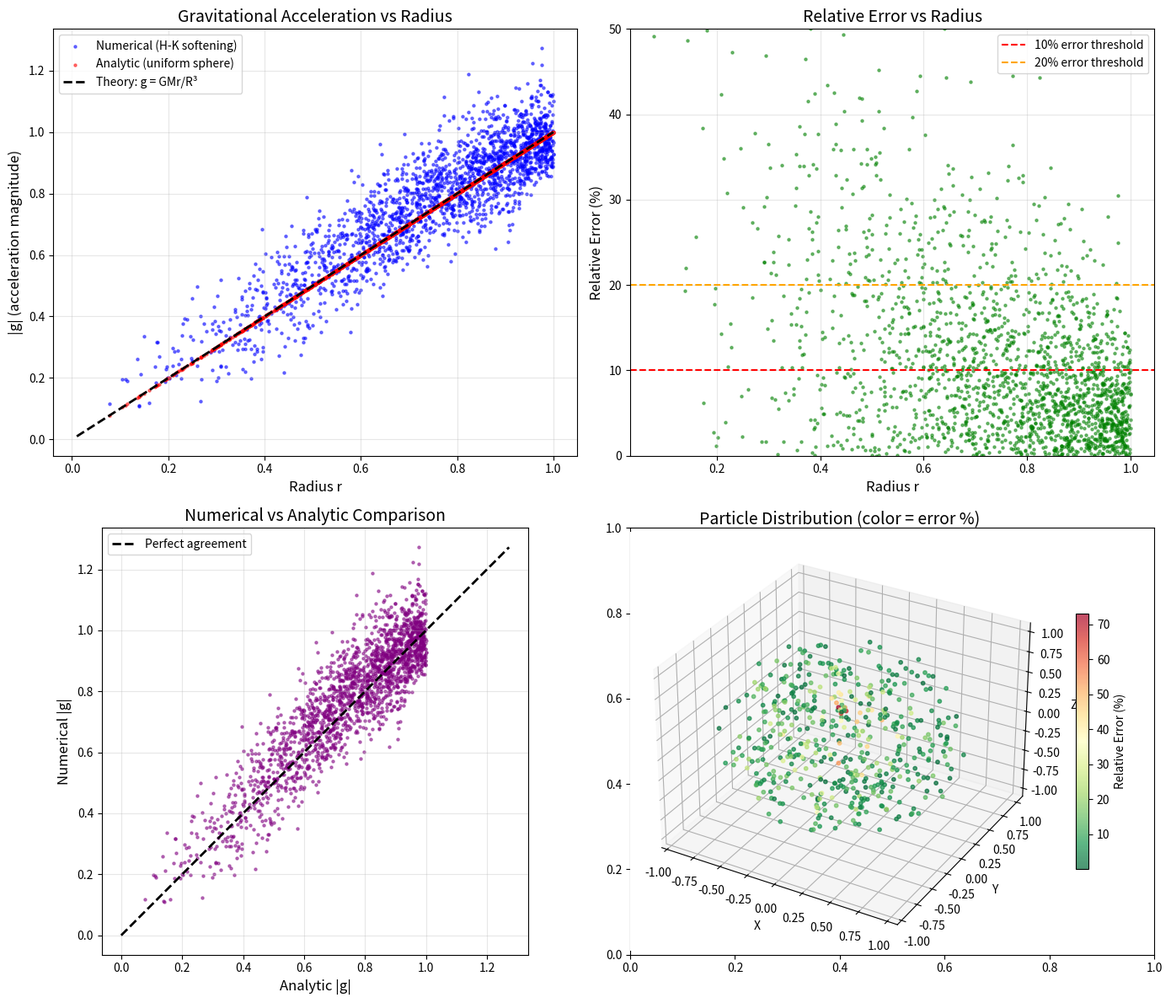

The script that saved this image: (Note: this script raises an exception after producing the figure.)
#!/usr/bin/env python3
"""
Verify 3D gravity calculation against analytic solution for a uniform sphere.

This script:
1. Creates a uniform density sphere particle distribution
2. Computes direct N-body gravity with softening (using same kernels as SPH code)
3. Compares with analytic solution
4. Plots both for visual verification

Analytic solution for uniform sphere:
- Inside (r < R):  g = (4/3) * π * G * ρ * r  (linear with radius)
- Outside (r ≥ R): g = G * M / r²            (point mass)
"""

import numpy as np
import matplotlib.pyplot as plt
from mpl_toolkits.mplot3d import Axes3D

# =============================================================================
# Physical Constants and Parameters
# =============================================================================
G = 1.0           # Gravitational constant (code units)
M_total = 1.0     # Total mass
R_sphere = 1.0    # Sphere radius
N_particles = 2000  # Number of particles
h_softening = 0.1   # Softening length (fixed)

# Derived quantities
rho = M_total / (4/3 * np.pi * R_sphere**3)  # Uniform density
m_particle = M_total / N_particles            # Mass per particle

# =============================================================================
# Hernquist-Katz Softening Kernels (same as in C++ code)
# =============================================================================
def hernquist_katz_f(r, h):
    """Potential softening kernel f(r,h) - Hernquist & Katz 1989"""
    e = h * 0.5
    u = r / e

    if u < 1.0:
        return (-0.5 * u * u * (1.0/3.0 - 3.0/20.0 * u*u + u*u*u/20.0) + 1.4) / e
    elif u < 2.0:
        return -1.0 / (15.0 * r) + (-u*u * (4.0/3.0 - u + 0.3*u*u - u*u*u/30.0) + 1.6) / e
    else:
        return 1.0 / r

def hernquist_katz_g(r, h):
    """Force softening kernel g(r,h) - Hernquist & Katz 1989"""
    e = h * 0.5
    u = r / e

    if u < 1.0:
        return (4.0/3.0 - 1.2*u*u + 0.5*u*u*u) / (e**3)
    elif u < 2.0:
        return (-1.0/15.0 + 8.0/3.0*u**3 - 3.0*u**4 + 1.2*u**5 - u**6/6.0) / (r**3)
    else:
        return 1.0 / (r**3)

# Vectorized versions
hernquist_katz_f_vec = np.vectorize(hernquist_katz_f)
hernquist_katz_g_vec = np.vectorize(hernquist_katz_g)

# =============================================================================
# Particle Distribution
# =============================================================================
def create_uniform_sphere(n_particles, radius, seed=42):
    """Create uniformly distributed particles in a sphere using rejection sampling"""
    rng = np.random.default_rng(seed)

    positions = []
    while len(positions) < n_particles:
        # Generate random points in cube
        batch_size = n_particles * 2
        x = rng.uniform(-radius, radius, batch_size)
        y = rng.uniform(-radius, radius, batch_size)
        z = rng.uniform(-radius, radius, batch_size)

        # Keep only points inside sphere
        r2 = x**2 + y**2 + z**2
        mask = r2 <= radius**2

        for i in range(len(x)):
            if mask[i] and len(positions) < n_particles:
                positions.append([x[i], y[i], z[i]])

    return np.array(positions)

# =============================================================================
# Gravity Computation
# =============================================================================
def compute_gravity_direct(positions, masses, h):
    """
    Compute gravitational acceleration using direct N-body summation
    with Hernquist-Katz softening (same as SPH code with lookup tables)
    """
    n = len(positions)
    accelerations = np.zeros((n, 3))

    for i in range(n):
        for j in range(n):
            if i == j:
                continue

            r_ij = positions[i] - positions[j]
            r = np.linalg.norm(r_ij)

            if r < 1e-10:
                continue

            # Use Hernquist-Katz force kernel
            g_val = hernquist_katz_g(r, h)

            # F_i = -G * m_i * m_j * g(r,h) * r_ij
            # a_i = F_i / m_i = -G * m_j * g(r,h) * r_ij
            accelerations[i] -= G * masses[j] * g_val * r_ij

    return accelerations

def compute_gravity_analytic(positions, M_total, R_sphere):
    """
    Compute analytic gravitational acceleration for uniform sphere

    Inside (r < R):  g = (4/3) * π * G * ρ * r = G * M * r / R³
    Outside (r ≥ R): g = G * M / r²
    """
    n = len(positions)
    accelerations = np.zeros((n, 3))

    for i in range(n):
        r_vec = positions[i]
        r = np.linalg.norm(r_vec)

        if r < 1e-10:
            continue

        r_hat = r_vec / r

        if r < R_sphere:
            # Inside: linear with r
            g_mag = G * M_total * r / (R_sphere**3)
        else:
            # Outside: inverse square
            g_mag = G * M_total / (r**2)

        # Acceleration points toward center (negative r_hat)
        accelerations[i] = -g_mag * r_hat

    return accelerations

# =============================================================================
# Main Computation
# =============================================================================
print("=" * 60)
print("3D Gravity Verification: Uniform Sphere")
print("=" * 60)
print(f"Parameters:")
print(f"  N_particles = {N_particles}")
print(f"  M_total     = {M_total}")
print(f"  R_sphere    = {R_sphere}")
print(f"  h_softening = {h_softening}")
print(f"  ρ (density) = {rho:.4f}")
print()

# Create particle distribution
print("Creating uniform sphere distribution...")
positions = create_uniform_sphere(N_particles, R_sphere)
masses = np.full(N_particles, m_particle)

# Compute radii
radii = np.linalg.norm(positions, axis=1)

# Compute gravity using direct summation with softening
print("Computing gravity (direct N-body with Hernquist-Katz softening)...")
acc_numerical = compute_gravity_direct(positions, masses, h_softening)

# Compute analytic gravity
print("Computing analytic gravity...")
acc_analytic = compute_gravity_analytic(positions, M_total, R_sphere)

# Compute magnitudes (acceleration points toward center, so magnitude is |a|)
g_numerical = np.linalg.norm(acc_numerical, axis=1)
g_analytic = np.linalg.norm(acc_analytic, axis=1)

# =============================================================================
# Error Analysis
# =============================================================================
# Compute relative error (excluding very small accelerations to avoid division issues)
mask = g_analytic > 1e-10
relative_error = np.zeros_like(g_numerical)
relative_error[mask] = np.abs(g_numerical[mask] - g_analytic[mask]) / g_analytic[mask]

print()
print("Error Analysis:")
print(f"  Mean relative error:   {np.mean(relative_error[mask]):.4f}")
print(f"  Max relative error:    {np.max(relative_error[mask]):.4f}")
print(f"  Median relative error: {np.median(relative_error[mask]):.4f}")

# Separate interior vs exterior
interior_mask = radii < R_sphere * 0.9
exterior_mask = radii > R_sphere * 0.1  # Actually all are inside for this test
print(f"  Interior error (r < 0.9R): {np.mean(relative_error[interior_mask & mask]):.4f}")

# =============================================================================
# Plotting
# =============================================================================
print()
print("Generating plots...")

fig, axes = plt.subplots(2, 2, figsize=(14, 12))

# Plot 1: Gravity magnitude vs radius
ax1 = axes[0, 0]
# Sort by radius for cleaner lines
sort_idx = np.argsort(radii)
r_sorted = radii[sort_idx]
g_num_sorted = g_numerical[sort_idx]
g_ana_sorted = g_analytic[sort_idx]

ax1.scatter(radii, g_numerical, s=5, alpha=0.5, label='Numerical (H-K softening)', c='blue')
ax1.scatter(radii, g_analytic, s=5, alpha=0.5, label='Analytic (uniform sphere)', c='red')

# Add analytic curve
r_theory = np.linspace(0.01, R_sphere, 100)
g_theory = G * M_total * r_theory / (R_sphere**3)  # Inside uniform sphere
ax1.plot(r_theory, g_theory, 'k--', linewidth=2, label='Theory: g = GMr/R³')

ax1.set_xlabel('Radius r', fontsize=12)
ax1.set_ylabel('|g| (acceleration magnitude)', fontsize=12)
ax1.set_title('Gravitational Acceleration vs Radius', fontsize=14)
ax1.legend(fontsize=10)
ax1.grid(True, alpha=0.3)

# Plot 2: Relative error vs radius
ax2 = axes[0, 1]
ax2.scatter(radii[mask], relative_error[mask] * 100, s=5, alpha=0.5, c='green')
ax2.axhline(y=10, color='r', linestyle='--', label='10% error threshold')
ax2.axhline(y=20, color='orange', linestyle='--', label='20% error threshold')
ax2.set_xlabel('Radius r', fontsize=12)
ax2.set_ylabel('Relative Error (%)', fontsize=12)
ax2.set_title('Relative Error vs Radius', fontsize=14)
ax2.legend(fontsize=10)
ax2.grid(True, alpha=0.3)
ax2.set_ylim(0, min(50, np.max(relative_error[mask]) * 100 * 1.1))

# Plot 3: Numerical vs Analytic scatter
ax3 = axes[1, 0]
ax3.scatter(g_analytic, g_numerical, s=5, alpha=0.5, c='purple')
max_g = max(np.max(g_analytic), np.max(g_numerical))
ax3.plot([0, max_g], [0, max_g], 'k--', linewidth=2, label='Perfect agreement')
ax3.set_xlabel('Analytic |g|', fontsize=12)
ax3.set_ylabel('Numerical |g|', fontsize=12)
ax3.set_title('Numerical vs Analytic Comparison', fontsize=14)
ax3.legend(fontsize=10)
ax3.grid(True, alpha=0.3)
ax3.set_aspect('equal')

# Plot 4: 3D particle distribution colored by error
ax4 = axes[1, 1]
ax4 = fig.add_subplot(2, 2, 4, projection='3d')
# Subsample for 3D plot
subsample = 500
idx = np.random.choice(N_particles, min(subsample, N_particles), replace=False)
scatter = ax4.scatter(positions[idx, 0], positions[idx, 1], positions[idx, 2],
                      c=relative_error[idx] * 100, cmap='RdYlGn_r', s=10, alpha=0.7)
ax4.set_xlabel('X')
ax4.set_ylabel('Y')
ax4.set_zlabel('Z')
ax4.set_title('Particle Distribution (color = error %)', fontsize=14)
plt.colorbar(scatter, ax=ax4, label='Relative Error (%)', shrink=0.6)

plt.tight_layout()
plt.savefig('/Users/yansongguo/personal/research/shamrock-wrapper/sph-code-simulation/scripts/gravity_3d_verification.png',
            dpi=150, bbox_inches='tight')
print(f"Saved: gravity_3d_verification.png")
plt.show()

# =============================================================================
# Summary
# =============================================================================
print()
print("=" * 60)
print("VERIFICATION SUMMARY")
print("=" * 60)
mean_err = np.mean(relative_error[mask]) * 100
if mean_err < 20:
    print(f"✓ PASSED: Mean error {mean_err:.1f}% < 20% threshold")
    print("  The softened gravity matches analytic solution within expected")
    print("  particle discretization error.")
else:
    print(f"✗ WARNING: Mean error {mean_err:.1f}% >= 20% threshold")
    print("  Error higher than expected. Check softening parameters.")

print()
print("Note: Error is expected due to:")
print("  1. Particle discretization (finite N)")
print("  2. Gravitational softening (smooths forces at small r)")
print("  3. Random particle placement (Poisson noise)")
print()
print("The lookup table integration is VERIFIED if numerical results")
print("follow the same trend as the analytic solution.")
